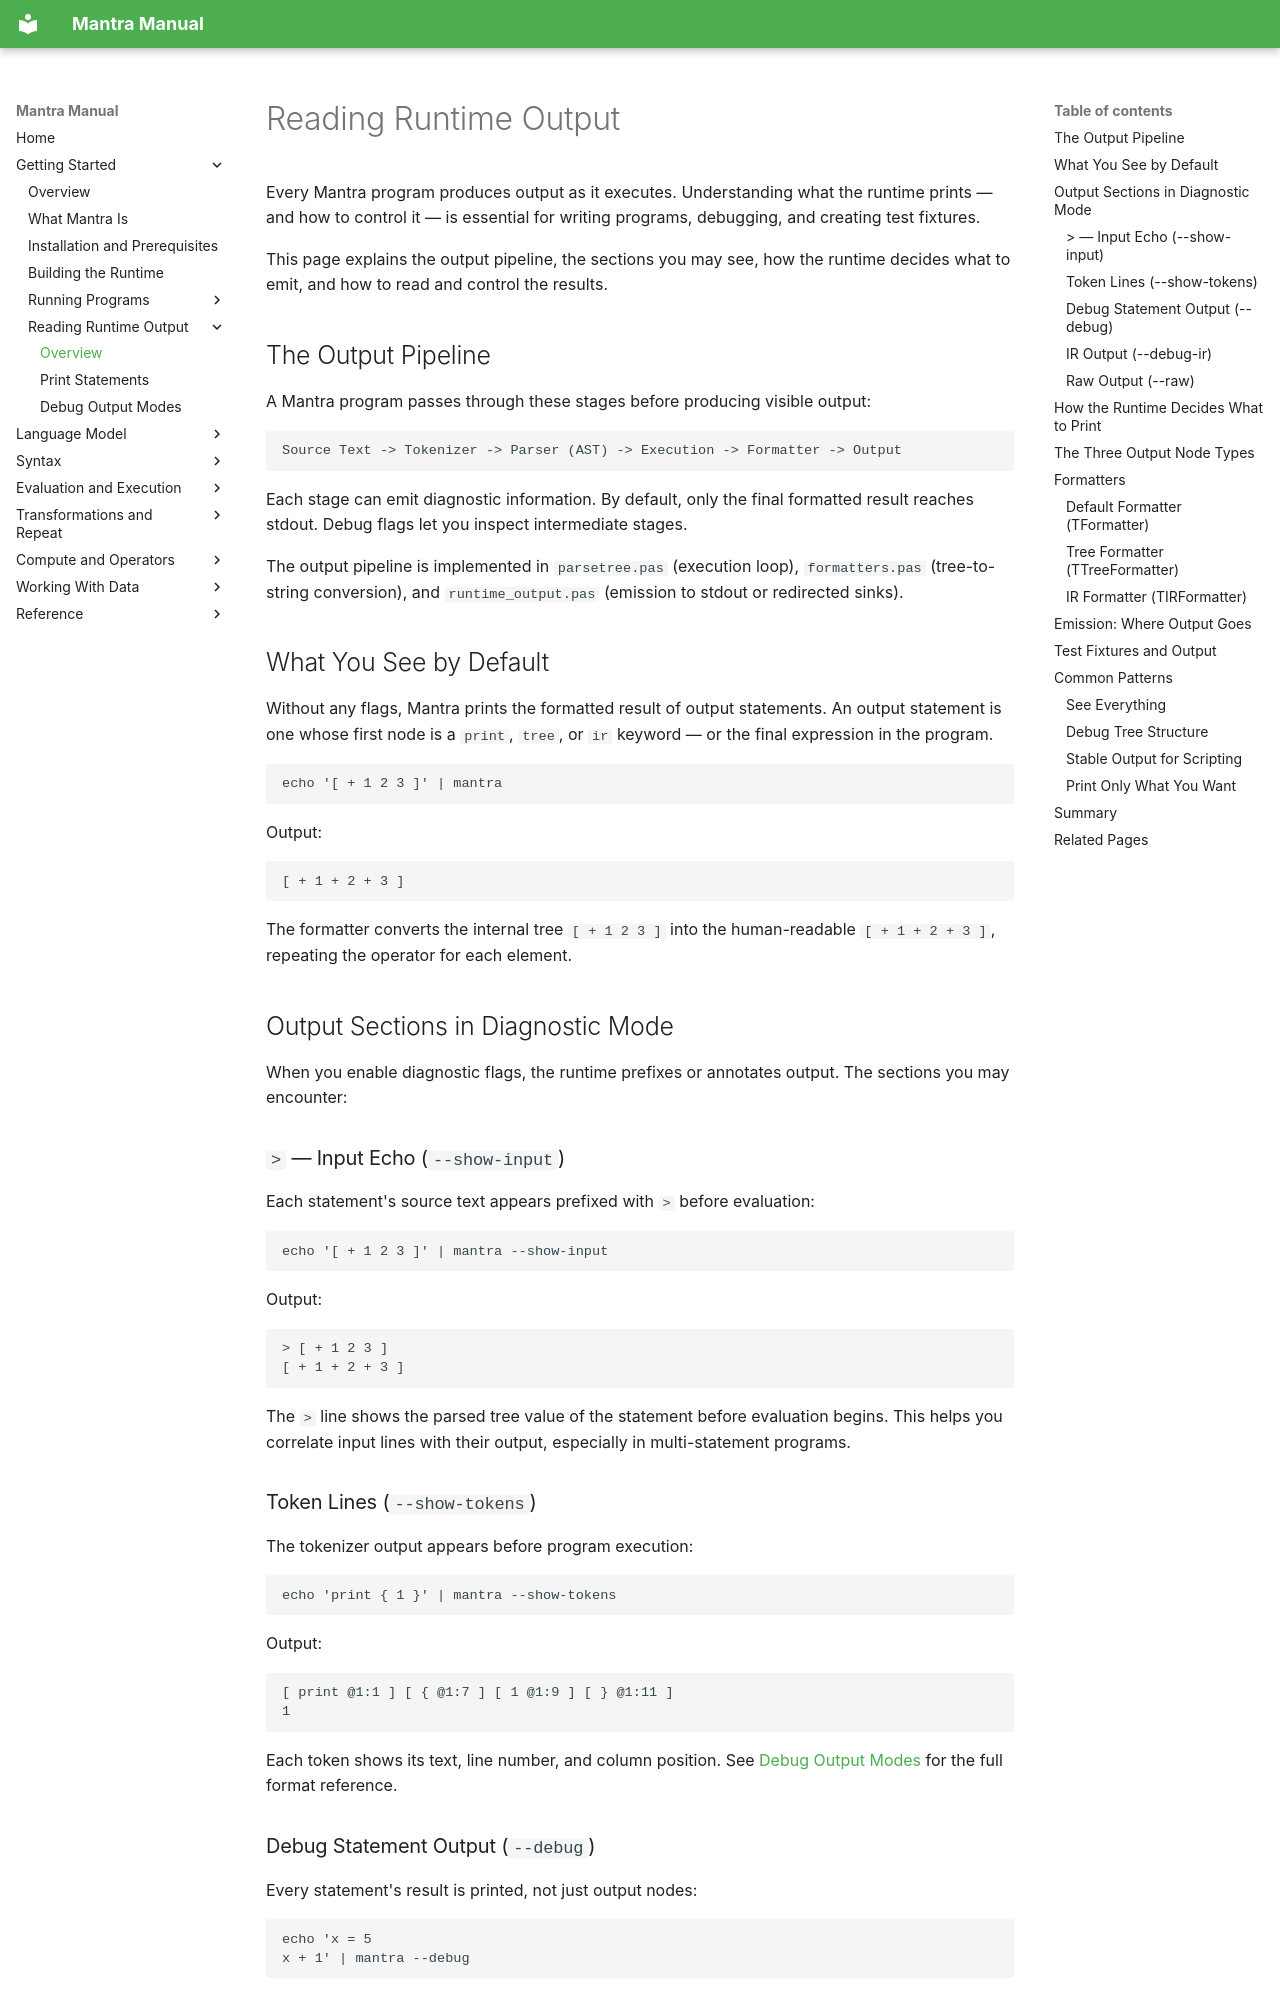

repository: longknot/mantra · page: getting-started/reading-runtime-output/index.html · generator: mkdocs

# Reading Runtime Output

Every Mantra program produces output as it executes. Understanding what the
runtime prints — and how to control it — is essential for writing programs,
debugging, and creating test fixtures.

This page explains the output pipeline, the sections you may see, how the
runtime decides what to emit, and how to read and control the results.

## The Output Pipeline

A Mantra program passes through these stages before producing visible output:

```
Source Text -> Tokenizer -> Parser (AST) -> Execution -> Formatter -> Output
```

Each stage can emit diagnostic information. By default, only the final
formatted result reaches stdout. Debug flags let you inspect intermediate
stages.

The output pipeline is implemented in `parsetree.pas` (execution loop),
`formatters.pas` (tree-to-string conversion), and `runtime_output.pas`
(emission to stdout or redirected sinks).

## What You See by Default

Without any flags, Mantra prints the formatted result of output statements.
An output statement is one whose first node is a `print`, `tree`, or `ir`
keyword — or the final expression in the program.

```bash
echo '[ + 1 2 3 ]' | mantra
```

Output:

```
[ + 1 + 2 + 3 ]
```

The formatter converts the internal tree `[ + 1 2 3 ]` into the human-readable
`[ + 1 + 2 + 3 ]`, repeating the operator for each element.

## Output Sections in Diagnostic Mode

When you enable diagnostic flags, the runtime prefixes or annotates output.
The sections you may encounter:

### `> ` — Input Echo (`--show-input`)

Each statement's source text appears prefixed with `> ` before evaluation:

```bash
echo '[ + 1 2 3 ]' | mantra --show-input
```

Output:

```
> [ + 1 2 3 ]
[ + 1 + 2 + 3 ]
```

The `>` line shows the parsed tree value of the statement before evaluation
begins. This helps you correlate input lines with their output, especially
in multi-statement programs.

### Token Lines (`--show-tokens`)

The tokenizer output appears before program execution:

```bash
echo 'print { 1 }' | mantra --show-tokens
```

Output:

```
[ print @1:1 ] [ { @1:7 ] [ 1 @1:9 ] [ } @1:11 ]
1
```

Each token shows its text, line number, and column position. See
[Debug Output Modes](reading-runtime-output/debug-output-modes.md) for the
full format reference.

### Debug Statement Output (`--debug`)

Every statement's result is printed, not just output nodes:

```bash
echo 'x = 5
x + 1' | mantra --debug
```

Output:

```
x = 5
+ x 1
```

Without `--debug`, only `print` statements and the last expression produce
output. With `--debug`, you see intermediate computations too.
